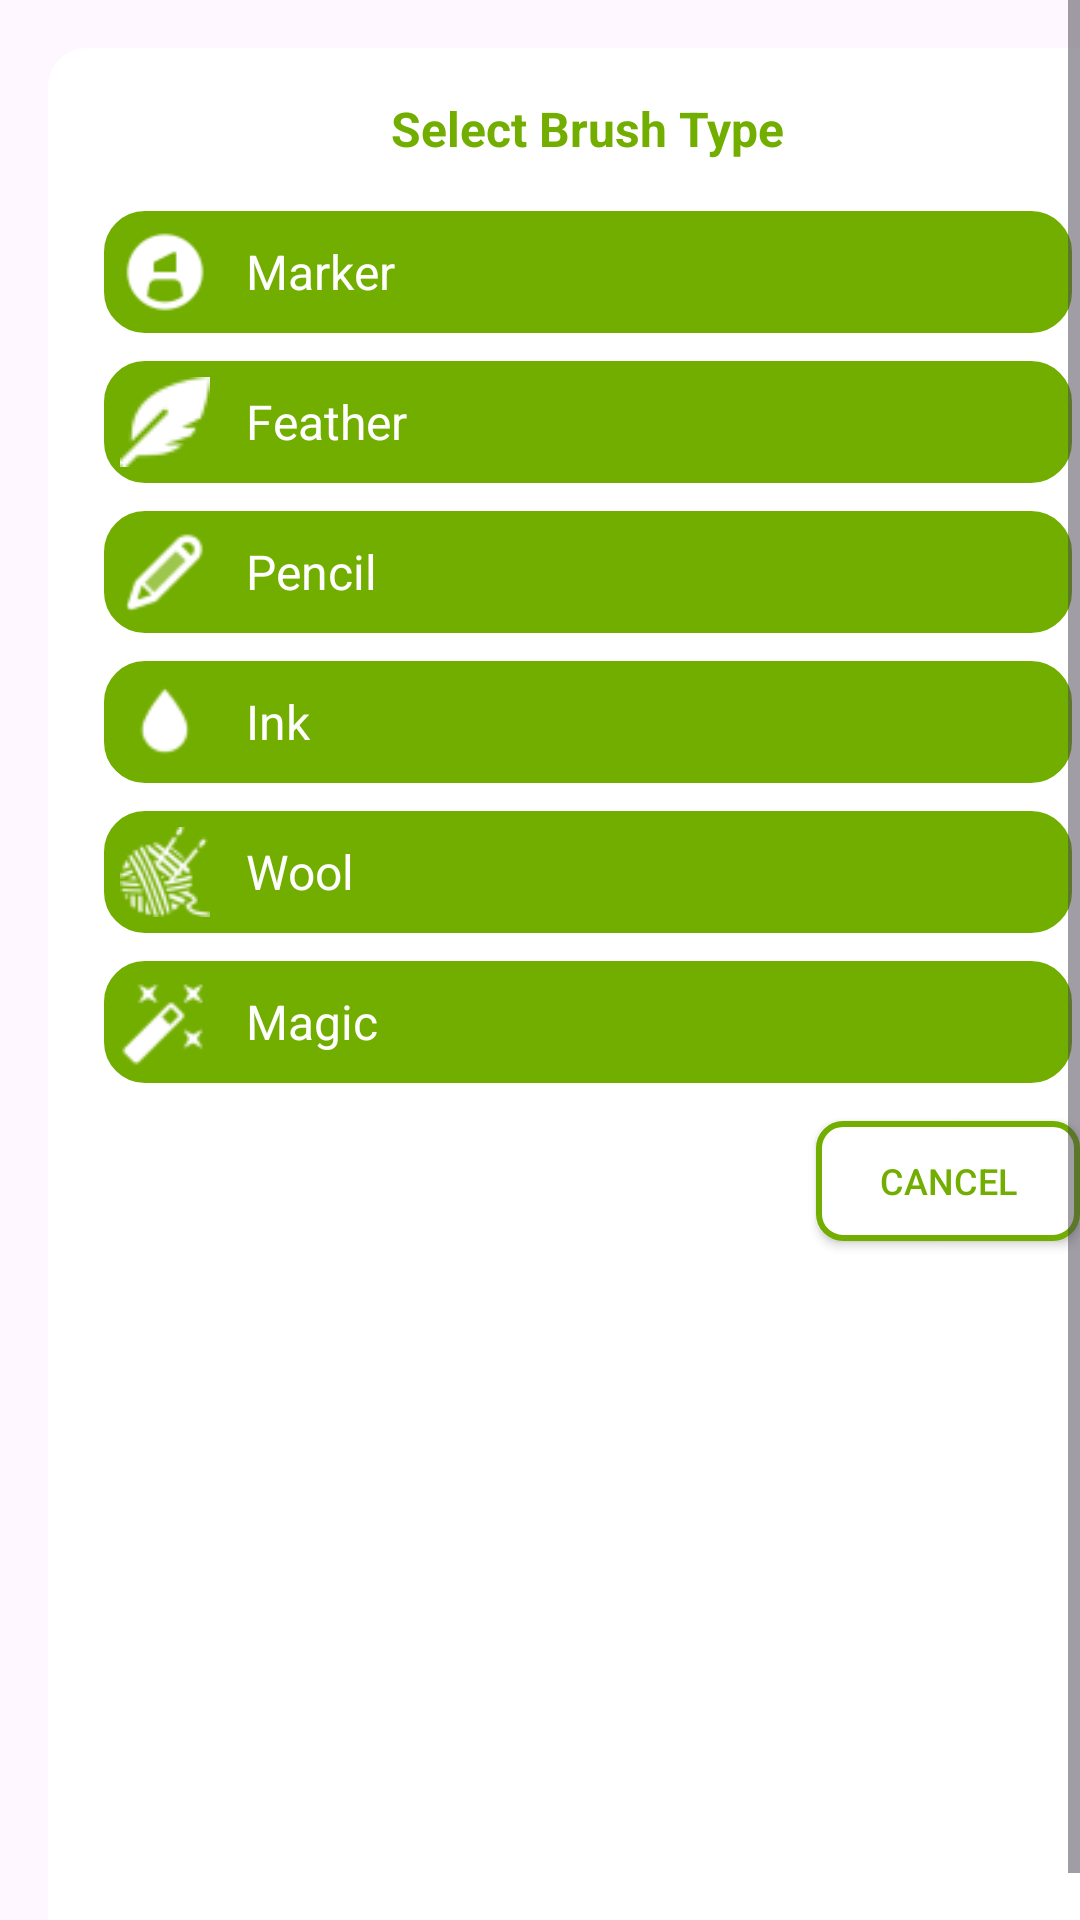

Write the Android layout XML for this screen, with the resource values it uses.
<!-- AndroidManifest.xml: application theme Theme.PaperColor -->
<!-- res/layout/dialog_brush_selection.xml -->
<?xml version="1.0" encoding="utf-8"?>
<ScrollView xmlns:android="http://schemas.android.com/apk/res/android"
    xmlns:app="http://schemas.android.com/apk/res-auto"
    android:layout_width="match_parent"
    android:layout_height="wrap_content"
    android:fillViewport="true">

    <LinearLayout
        android:layout_width="match_parent"
        android:layout_height="wrap_content"
        android:minWidth="250dp"
        android:orientation="vertical"
        android:padding="16dp"
        android:background="@drawable/dialog_background"
        android:backgroundTint="@color/white"
        android:gravity="center_horizontal"
        android:layout_margin="16dp">

        
        <TextView
            android:layout_width="wrap_content"
            android:layout_height="wrap_content"
            android:text="Select Brush Type"
            android:textColor="@color/light3_green"
            android:textSize="16sp"
            android:textStyle="bold"
            android:paddingBottom="12dp" />

        
        
        <LinearLayout
            android:id="@+id/brush_marker"
            android:layout_width="match_parent"
            android:layout_height="wrap_content"
            android:orientation="horizontal"
            android:padding="8dp"
            android:layout_marginVertical="2dp"
            android:background="@drawable/bg_button"
            android:clickable="true"
            android:focusable="true">
            <ImageView
                android:layout_width="30dp"
                android:layout_height="30dp"
                android:src="@drawable/ic_brush_marker1"
                android:contentDescription="Marker" />
            <TextView
                android:layout_width="wrap_content"
                android:layout_height="match_parent"
                android:text="Marker"
                android:textColor="@color/white"
                android:textSize="16sp"
                android:gravity="center_vertical"
                android:layout_marginStart="12dp" />
        </LinearLayout>

        <LinearLayout
            android:id="@+id/brush_feather"
            android:layout_width="match_parent"
            android:layout_height="wrap_content"
            android:orientation="horizontal"
            android:padding="8dp"
            android:layout_marginVertical="2dp"
            android:background="@drawable/bg_button"
            android:clickable="true"
            android:focusable="true">
            <ImageView
                android:layout_width="30dp"
                android:layout_height="30dp"
                android:src="@drawable/ic_brush_feather1"
                android:contentDescription="Feather" />
            <TextView
                android:layout_width="wrap_content"
                android:layout_height="match_parent"
                android:text="Feather"
                android:textSize="16sp"
                android:textColor="@color/white"
                android:gravity="center_vertical"
                android:layout_marginStart="12dp" />
        </LinearLayout>

        <LinearLayout
            android:id="@+id/brush_pencil"
            android:layout_width="match_parent"
            android:layout_height="wrap_content"
            android:orientation="horizontal"
            android:padding="8dp"
            android:layout_marginVertical="2dp"
            android:background="@drawable/bg_button"
            android:clickable="true"
            android:focusable="true">
            <ImageView
                android:layout_width="30dp"
                android:layout_height="30dp"
                android:src="@drawable/ic_brush_pencil1"
                android:contentDescription="Pencil" />
            <TextView
                android:layout_width="wrap_content"
                android:layout_height="match_parent"
                android:text="Pencil"
                android:textSize="16sp"
                android:textColor="@color/white"
                android:gravity="center_vertical"
                android:layout_marginStart="12dp" />
        </LinearLayout>

        <LinearLayout
            android:id="@+id/brush_ink"
            android:layout_width="match_parent"
            android:layout_height="wrap_content"
            android:orientation="horizontal"
            android:padding="8dp"
            android:layout_marginVertical="2dp"
            android:background="@drawable/bg_button"
            android:clickable="true"
            android:focusable="true">
            <ImageView
                android:layout_width="30dp"
                android:layout_height="30dp"
                android:src="@drawable/ic_brush_ink1"
                android:contentDescription="Ink" />
            <TextView
                android:layout_width="wrap_content"
                android:layout_height="match_parent"
                android:text="Ink"
                android:textSize="16sp"
                android:textColor="@color/white"
                android:gravity="center_vertical"
                android:layout_marginStart="12dp" />
        </LinearLayout>

        <LinearLayout
            android:id="@+id/brush_fountain_ink"
            android:layout_width="match_parent"
            android:layout_height="wrap_content"
            android:orientation="horizontal"
            android:padding="8dp"
            android:layout_marginVertical="2dp"
            android:background="@drawable/bg_button"
            android:clickable="true"
            android:focusable="true">
            <ImageView
                android:layout_width="30dp"
                android:layout_height="30dp"
                android:src="@drawable/ic_brush_wool1"
                android:contentDescription="Wool" />
            <TextView
                android:layout_width="wrap_content"
                android:layout_height="match_parent"
                android:text="Wool"
                android:textSize="16sp"
                android:textColor="@color/white"
                android:gravity="center_vertical"
                android:layout_marginStart="12dp" />
        </LinearLayout>

        <LinearLayout
            android:id="@+id/brush_magic"
            android:layout_width="match_parent"
            android:layout_height="wrap_content"
            android:orientation="horizontal"
            android:padding="8dp"
            android:layout_marginVertical="2dp"
            android:background="@drawable/bg_button"
            android:clickable="true"
            android:focusable="true">
            <ImageView
                android:layout_width="30dp"
                android:layout_height="30dp"
                android:src="@drawable/ic_brush_magic1"
                android:contentDescription="Magic" />
            <TextView
                android:layout_width="wrap_content"
                android:layout_height="match_parent"
                android:text="Magic"
                android:textSize="16sp"
                android:textColor="@color/white"
                android:gravity="center_vertical"
                android:layout_marginStart="12dp" />
        </LinearLayout>

        
        <Button
            android:id="@+id/cancel_button"
            android:layout_width="wrap_content"
            android:layout_height="40dp"
            android:text="Cancel"
            android:textSize="12sp"
            android:textColor="@color/light3_green"
            android:background="@drawable/bg_button_in_dialog"
            app:backgroundTint="@null"
            android:layout_marginTop="8dp"
            android:layout_gravity="end" />

    </LinearLayout>
</ScrollView>
<!-- resources referenced by this layout -->
<resources>
  <color name="light3_green">#72AE00</color>
  <color name="white">#FFFFFFFF</color>
  <!-- drawable bg_button (drawable) -->
  <?xml version="1.0" encoding="utf-8"?>
  <shape xmlns:android="http://schemas.android.com/apk/res/android">
      <solid android:color="@color/light3_green" />
      <stroke
          android:width="2.5dp"
          android:color="@color/white" />
      <corners android:radius="15dp" />
      <padding
          android:left="8dp"
          android:right="8dp"
          android:top="8dp"
          android:bottom="8dp" />
  </shape>
  <!-- drawable bg_button_in_dialog (drawable) -->
  <?xml version="1.0" encoding="utf-8"?>
  <shape xmlns:android="http://schemas.android.com/apk/res/android">
      <solid android:color="@android:color/white" />
      <stroke
          android:width="2dp"
          android:color="@color/light3_green" />
      <corners android:radius="8dp" />
      <padding
          android:left="8dp"
          android:right="8dp"
          android:top="8dp"
          android:bottom="8dp" />
  </shape>
  <!-- drawable dialog_background (drawable) -->
  <?xml version="1.0" encoding="utf-8"?>
  <shape xmlns:android="http://schemas.android.com/apk/res/android">
      <solid android:color="#FFFFFF" />
      <corners android:radius="12dp" />
      <stroke
          android:width="2dp"
          android:color="@color/white" />
  </shape>
  <!-- drawable ic_brush_feather1: png bitmap (drawable, 751 bytes) -->
  <!-- drawable ic_brush_ink1: png bitmap (drawable, 560 bytes) -->
  <!-- drawable ic_brush_magic1: png bitmap (drawable, 893 bytes) -->
  <!-- drawable ic_brush_marker1: png bitmap (drawable, 845 bytes) -->
  <!-- drawable ic_brush_pencil1: png bitmap (drawable, 966 bytes) -->
  <!-- drawable ic_brush_wool1: png bitmap (drawable, 1747 bytes) -->
  <style name="Theme.PaperColor" parent="Base.Theme.PaperColor" />
  <style name="Base.Theme.PaperColor" parent="Theme.Material3.DayNight.NoActionBar">
          
          
      </style>
</resources>
